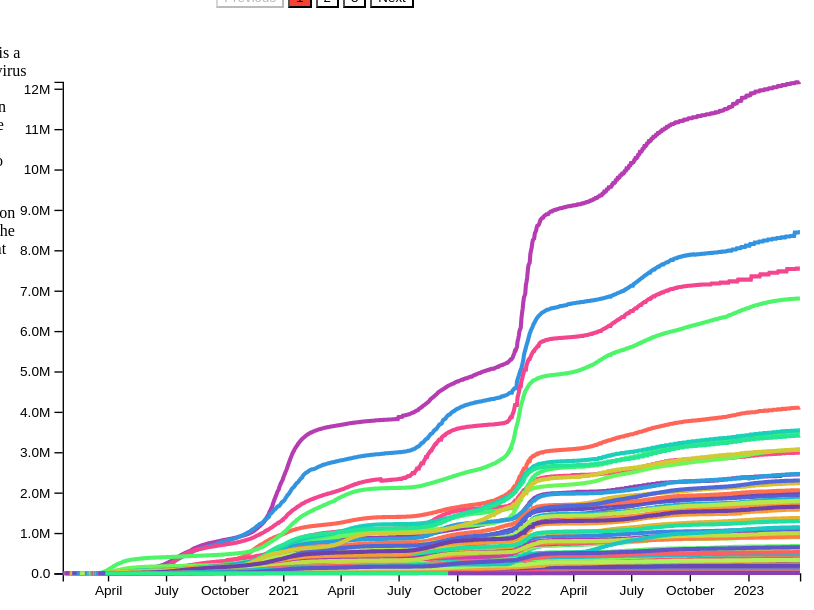
D3 v7 page, settled after 480 driven frames (8 s of simulated time); the page loaded 2 data file(s).


        var page = 1;

        var infection_data = d3.csv('./data/infection.csv')
            .then(function (data) {
                map = new Map();
                for (const unprocessed of data) {
                    d = {
                        state: unprocessed.state,
                        date: d3.timeParse("%Y-%m-%d")(unprocessed.date),
                        cases: Number(unprocessed.cases),
                        deaths: Number(unprocessed.deaths),
                    };

                    if (map.has(d.state)) {
                        map.get(d.state).push(d);
                    } else {
                        map.set(d.state, [d]);
                    }
                }
                return map;
            });

        var scatter_data = d3.csv('./data/scatter.csv')
            .then(function (data) {
                return [...data.map(function (d) {
                    return {
                        state: d.state,
                        cases: d.cases = "" ? NaN : Number(d.cases),
                        pop: d.pop == "" ? NaN : Number(d.pop),
                        cost: d.cost = "" ? NaN : Number(d.cost),
                        mask: d.mask = "" ? NaN : Number(d.mask),
                    };
                })];
            });

        async function render_page1() {
            reset_page();
            page = 1;
            document.getElementById("prev").disabled = true;
            document.getElementById("des_p1").hidden = false;
            document.getElementById("b1").style = "background-color: #f44336;";

            data = await infection_data;

            // draw chart
            var h = 360;
            var w = 540;

            var svg = d3.select("#diagram")
                .append("g")
                .attr("transform", "translate(40,20)")

            // x axis
            var xScale = d3.scaleTime()
                .domain([
                    Math.min(...[...data.values()].flat().map(function (d) { return d.date; })),
                    Math.max(...[...data.values()].flat().map(function (d) { return d.date; }))
                ])
                .range([0, w]);
            svg.append("g")
                .attr("transform", "translate(0," + h + ")")
                .call(d3.axisBottom(xScale));

            // y axis
            var yScale = d3.scaleLinear()
                .domain([
                    0,
                    Math.max(...[...data.values()].flat().map(function (d) { return d.cases; }))
                ])
                .range([h, 0]);
            svg.append("g")
                .call(d3.axisLeft(yScale).tickFormat(function (d) { return d3.format(".2s")(d); }));

            // color axis
            var cScale = d3.scaleBand()
                .domain([...data.keys()].toSorted())
                .range([0, 1]);

            // tool tips
            var tooltip = d3.select("#tooltip");

            for (let [key, value] of map) {
                svg.append("path")
                    .datum(value)
                    .attr("fill", "none")
                    .attr("stroke", function (d) { return d3.interpolateRainbow(cScale(key)); })
                    .attr("stroke-width", 3.0)
                    .attr("d", d3.line()
                        .x(function (d) { return xScale(d.date); })
                        .y(function (d) { return yScale(d.cases); })
                    )
                    .on('mouseover', async function (event, d) {
                        tooltip.transition()
                            .delay(30)
                            .duration(200)
                            .style("opacity", 1);

                        if (event.pageX > (window.screen.width / 2)) {
                            tooltip.style("left", (event.pageX - 215) + "px")
                        } else {
                            tooltip.style("left", (event.pageX + 15) + "px")
                        }

                        if (event.pageY > (window.screen.height / 2)) {
                            tooltip.style("top", (event.pageY - 100) + "px")
                        } else {
                            tooltip.style("top", (event.pageY + 15) + "px")
                        }

                        var px = d3.pointer(event)[0];
                        await page1_tooltip(tooltip, d, cScale, xScale, px);
                    })
                    .on("mouseout", async function (event, d) {
                        tooltip.transition()
                            .duration(100)
                            .style("opacity", 0);
                    });
            }
        }

        async function page1_tooltip(tooltip, data, cScale, xScale, px) {
            var date = xScale.invert(px);
            var i = d3.scan(data, function (d) { return Math.abs(d.date - date); })
            var d = data[i];

            tooltip
                .select("#title")
                .style("color", d3.interpolateRainbow(cScale(d.state)))
                .text("◼ " + d.state);

            tooltip
                .select("#text")
                .text("as of " + d3.timeFormat("%B %d, %Y")(d.date) + ", there are " + d.cases + " people infected.");
        }

        async function render_page2() {
            reset_page();
            page = 2;
            document.getElementById("des_p2").hidden = false;
            document.getElementById("b2").style = "background-color: #f44336;";

            data = await infection_data;

            // draw chart
            var h = 360;
            var w = 540;

            var svg = d3.select("#diagram")
                .append("g")
                .attr("transform", "translate(40,20)")

            // x axis
            var xScale = d3.scaleTime()
                .domain([
                    Math.min(...[...data.values()].flat().map(function (d) { return d.date; })),
                    Math.max(...[...data.values()].flat().map(function (d) { return d.date; }))
                ])
                .range([0, w]);
            svg.append("g")
                .attr("transform", "translate(0," + h + ")")
                .call(d3.axisBottom(xScale));

            // y axis
            var yScale = d3.scaleLinear()
                .domain([
                    0,
                    Math.max(...[...data.values()].flat().map(function (d) { return d.cases; }))
                ])
                .range([h, 0]);
            svg.append("g")
                .call(d3.axisLeft(yScale).tickFormat(function (d) { return d3.format(".2s")(d); }));

            // color axis
            var cScale = d3.scaleBand()
                .domain([...data.keys()].toSorted())
                .range([0, 1]);

            // background
            for (let [key, value] of map) {
                svg.append("path")
                    .datum(value)
                    .attr("fill", "none")
                    .attr("stroke", function (d) { return d3.interpolateRainbow(cScale(key)); })
                    .attr("stroke-width", 3.0)
                    .attr("stroke-opacity", 0.5)
                    .attr("d", d3.line()
                        .x(function (d) { return xScale(d.date); })
                        .y(function (d) { return yScale(d.cases); })
                    )
            }

            // tool tips
            var tooltip = d3.select("#tooltip");

            // event 
            var events = [
                {
                    date: d3.timeParse("%Y-%m-%d")("2020-12-14"),
                    text: "first vaccine was administered in the United States.",
                },
                {
                    date: d3.timeParse("%Y-%m-%d")("2020-04-03"),
                    text: "CDC issued guidance of mask use for the general public.",
                },
                {
                    date: d3.timeParse("%Y-%m-%d")("2020-10-05"),
                    text: "Delta (B.1.617.2) variant was first discoverd.",
                },
                {
                    date: d3.timeParse("%Y-%m-%d")("2021-11-24"),
                    text: "Omicron (B.1.1.529) variant was first discoverd.",
                }
            ]

            var annotation = svg.selectAll('.empty')
                .data(events)
                .enter()
                .append('g')
                .attr("transform", function (d) { return "translate(" + xScale(d.date) + ",0)"; });

            annotation.append('line')
                .attr("x1", 0)
                .attr("y1", 0)
                .attr("x2", 0)
                .attr("y2", 360)
                .attr("stroke", "red")
                .attr("stroke-width", 1.0);

            annotation.append('circle')
                .attr("cx", 0)
                .attr("cy", 5)
                .attr("r", 5)
                .attr("fill", "red")
                .on('mouseover', async function (event, d) {
                    tooltip.transition()
                        .delay(30)
                        .duration(200)
                        .style("opacity", 1);

                    tooltip
                        .style("left", (event.pageX - 100) + "px")
                        .style("top", (event.pageY + 10) + "px")

                    await page2_tooltip(tooltip, d);
                })
                .on("mouseout", async function (event, d) {
                    tooltip.transition()
                        .duration(100)
                        .style("opacity", 0);
                });
        }

        async function page2_tooltip(tooltip, d) {
            tooltip
                .select("#title")
                .text(d3.timeFormat("%B %d, %Y")(d.date));

            tooltip
                .select("#text")
                .text(d.text);
        }

        async function render_page3() {
            reset_page();
            page = 3;
            document.getElementById("next").disabled = true;
            document.getElementById("des_p3").hidden = false;
            document.getElementById("b3").style = "background-color: #f44336;";

            data = await scatter_data;

            // draw chart
            var h = 360;
            var w = 540;

            var svg = d3.select("#diagram")
                .append("g")
                .attr("transform", "translate(40,20)")

            const xValue = function (d) {
                if (p3x == "population") {
                    return d.pop;
                } else if (p3x == "mask_usage") {
                    return d.mask;
                } else if (p3x == "health_cost_total") {
                    return d.cost;
                } else {
                    return d.cost / d.pop;
                }
            }

            const yValue = function (d) {
                if (p3y == "case_total") {
                    return d.cases;
                } else {
                    return d.cases / d.pop;
                }
            }

            console.log(data);
            console.log("" + p3x + xValue(data[0]));
            console.log("" + p3y + yValue(data[0]));

            console.log(d3.extent(data, d => xValue(d)))

            // x axis
            var xScale = d3.scaleLinear()
                .domain(d3.extent(data, d => xValue(d)))
                .range([0, w]);
            svg.append("g")
                .attr("transform", "translate(0," + h + ")")
                .call(d3.axisBottom(xScale));

            // y axis
            var yScale = d3.scaleLinear()
                .domain(d3.extent(data, d => yValue(d)))
                .range([h, 0]);
            svg.append("g")
                .call(d3.axisLeft(yScale).tickFormat(function (d) { if (d > 10) { return d3.format(".2s")(d); } else { return d; } }));

            // color axis
            var cScale = d3.scaleBand()
                .domain([...data.map(d => d.state)].toSorted())
                .range([0, 1]);

            // tool tips
            var tooltip = d3.select("#tooltip");

            svg.selectAll(".empty")
                .data(data)
                .enter()
                .append("circle")
                .attr("cx", function (d) { return xScale(xValue(d)); })
                .attr("cy", function (d) { return yScale(yValue(d)); })
                .attr("r", "3pt")
                .attr("fill", function (d) { return d3.interpolateRainbow(cScale(d.state)); })
                .attr("visibility", function (d) {
                    if (xValue(d) == 0 || yValue(d) == 0) { return "hidden"; } else { return "visible"; }
                })
                .on('mouseover', async function (event, d) {
                    tooltip.transition()
                        .delay(30)
                        .duration(200)
                        .style("opacity", 1);

                    if (event.pageX > (window.screen.width / 2)) {
                        tooltip.style("left", (event.pageX - 215) + "px")
                    } else {
                        tooltip.style("left", (event.pageX + 15) + "px")
                    }

                    if (event.pageY > (window.screen.height / 2)) {
                        tooltip.style("top", (event.pageY - 100) + "px")
                    } else {
                        tooltip.style("top", (event.pageY + 15) + "px")
                    }

                    tooltip
                        .style("left", (event.pageX - 100) + "px")
                        .style("top", (event.pageY + 10) + "px")

                    await page3_tooltip(tooltip, cScale, d);
                })
                .on("mouseout", async function (event, d) {
                    tooltip.transition()
                        .duration(100)
                        .style("opacity", 0);
                });
        }

        async function page3_tooltip(tooltip, cScale, d) {
            tooltip
                .select("#title")
                .style("color", d3.interpolateRainbow(cScale(d.state)))
                .text("◼ " + d.state);

            tooltip
                .select("#text")
                .text(
                    "covid-19 cases: " + d.cases + " (" + (d.cases / d.pop * 100).toFixed(2) + "%) \n" +
                    "population: " + d.pop + "\n" +
                    "mask usage: " + (d.mask * 100).toFixed(2) + "% \n" +
                    "health cost (total): $" + d.cost + " millions" + "\n" +
                    "health cost (per capita): $" + (d.cost / d.pop * 1000000).toFixed(2)
                );
        }

        async function render_page(i) {
            if (i == 1) {
                await render_page1();
            } else if (i == 2) {
                await render_page2();
            } else if (i == 3) {
                await render_page3();
            } else {
                await reset_page();
            }
        }

        async function click_prev() {
            render_page(page - 1);
        }

        async function click_next() {
            render_page(page + 1);
        }

        function reset_page() {
            document.getElementById("des_p1").hidden = true;
            document.getElementById("des_p2").hidden = true;
            document.getElementById("des_p3").hidden = true;

            document.getElementById("prev").disabled = false;
            document.getElementById("next").disabled = false;

            document.getElementById("b1").style = "background-color: #ffffff;";
            document.getElementById("b2").style = "background-color: #ffffff;";
            document.getElementById("b3").style = "background-color: #ffffff;";

            document.getElementById("diagram").innerHTML = "";

            d3.select("#tooltip")
                .style("opacity", 0)
                .style("position", "absolute");
        }

        var p3x = undefined;
        var p3y = undefined;

        function get_p3x() {
            var e = document.getElementById("p3x");
            return e.value;
        }

        function get_p3y() {
            var e = document.getElementById("p3y");
            return e.value;
        }

        async function onChangeX() {
            p3x = get_p3x();
            await render_page3();
        }

        async function onChangeY() {
            p3y = get_p3y();
            await render_page3();
        }

        async function init() {
            p3x = get_p3x();
            p3y = get_p3y();

            await render_page(1);
        }
    

### data: data/scatter.csv
state, cases, deaths, cost, mask, pop
Alabama, 1648385, 21631, 45673, 0.7304, 5039877
Alaska, 308893, 1438, 9975, 0.7644, 732673
American Samoa, 8309, 34.0, , , 
Arizona, 2451062, 33190, 64980, 0.8261, 7276316
Arkansas, 1008303, 13068, 28300, 0.7193, 3025891
California, 12169158, 104277, 405451, 0.8731, 39237836
Colorado, 1771010, 14245, 49849, 0.7973, 5812069
Connecticut, 978456, 12270, 44425, 0.9068, 3605597
Delaware, 332861, 3352, 12729, 0.9214, 1003384
District of Columbia, 178226, 1487, 10251, 0.9038, 670050
Florida, 7542869, 87141, 214408, 0.7978, 21781128
Georgia, 2984923, 41056, 93803, 0.7448, 10799566
Guam, 62077, 421.0, , , 
Hawaii, 372408, 1851, 14480, 0.9238, 1441553
Idaho, 522919, 5456, 14886, 0.6603, 1900923
Illinois, 4107931, 41618, 128263, 0.756, 12671469
Indiana, 2054533, 26179, 71040, 0.7172, 6805985
Iowa, 907421, 10770, 30968, 0.6703, 3193079
Kansas, 940815, 10232, 27414, 0.665, 2934582
Kentucky, 1723722, 18348, 45922, 0.7337, 4509394
Louisiana, 1580709, 18835, 48845, 0.7543, 4624047
Maine, 319997, 2981, 16306, 0.8081, 1372247
Maryland, 1369930, 16672, 65641, 0.8951, 6165129
Massachusetts, 2230150, 24441, 91817, 0.9187, 6984723
Michigan, 3068195, 42311, 98638, 0.8044, 10050811
Minnesota, 1784263, 14964, 61357, 0.6663, 5707390
Mississippi, 993035, 13431, 27870, 0.7587, 2949965
Missouri, 1794207, 23998, 61031, 0.6421, 6168187
Montana, 330875, 3701, 11035, 0.5942, 1104271
Nebraska, 570835, 5068, 20371, 0.6497, 1963692
Nevada, 892814, 12093, 26200, 0.8377, 3143991
New Hampshire, 379689, 3018, 16113, 0.8181, 1388992
New Jersey, 3057442, 36097, 105416, 0.8969, 9267130
New Mexico, 673541, 9110, 18750, 0.8415, 2115877
New York, 6805271, 80138, 270847, 0.9026, 19835913
North Carolina, 3481732, 29746, 94532, 0.8127, 10551162
North Dakota, 288106, 2529, 8649, 0.5601, 774948
Northern Mariana Islands, 13395, 41.0, , , 
Ohio, 3415254, 42061, 122521, 0.7027, 11780017
Oklahoma, 1295832, 16549, 37595, 0.6692, 3986639
Oregon, 967156, 9451, 42716, 0.8366, 4246155
Pennsylvania, 3539135, 50701, 148327, 0.8519, 12964056
Puerto Rico, 1139243, 5848, , , 3263584
Rhode Island, 461788, 3915, 12362, 0.9264, 1095610
South Carolina, 1840458, 20192, 45742, 0.7478, 5190705
South Dakota, 280525, 3222, 11154, 0.6349, 895376
Tennessee, 2459152, 29035, 64295, 0.6857, 6975218
Texas, 8447233, 94518, 246812, 0.8076, 29527941
Utah, 1093049, 5316, 24447, 0.707, 3337975
Vermont, 153198, 939.0, 7951, 0.8198, 645570
Virgin Islands, 24838, 130.0, , , 
Virginia, 2298300, 23782, 78989, 0.8308, 8642274
Washington, 1940704, 15905, 71277, 0.8517, 7738692
West Virginia, 645710, 8132, 22790, 0.7335, 1782959
Wisconsin, 2014524, 16485, 58220, 0.7059, 5895908
Wyoming, 185800, 2014, 6399, 0.6112, 578803

### data: data/infection.csv
, date, state, cases, deaths
0, 2020-01-21, Washington, 1, 0.0
1, 2020-01-22, Washington, 1, 0.0
2, 2020-01-23, Washington, 1, 0.0
3, 2020-01-24, Illinois, 1, 0.0
4, 2020-01-24, Washington, 1, 0.0
5, 2020-01-25, California, 1, 0.0
6, 2020-01-25, Illinois, 1, 0.0
7, 2020-01-25, Washington, 1, 0.0
8, 2020-01-26, Arizona, 1, 0.0
9, 2020-01-26, California, 2, 0.0
10, 2020-01-26, Illinois, 1, 0.0
11, 2020-01-26, Washington, 1, 0.0
12, 2020-01-27, Arizona, 1, 0.0
13, 2020-01-27, California, 2, 0.0
14, 2020-01-27, Illinois, 1, 0.0
15, 2020-01-27, Washington, 1, 0.0
16, 2020-01-28, Arizona, 1, 0.0
17, 2020-01-28, California, 2, 0.0
18, 2020-01-28, Illinois, 1, 0.0
19, 2020-01-28, Washington, 1, 0.0
20, 2020-01-29, Arizona, 1, 0.0
21, 2020-01-29, California, 2, 0.0
22, 2020-01-29, Illinois, 1, 0.0
23, 2020-01-29, Washington, 1, 0.0
24, 2020-01-30, Arizona, 1, 0.0
25, 2020-01-30, California, 2, 0.0
26, 2020-01-30, Illinois, 2, 0.0
27, 2020-01-30, Washington, 1, 0.0
28, 2020-01-31, Arizona, 1, 0.0
29, 2020-01-31, California, 3, 0.0
30, 2020-01-31, Illinois, 2, 0.0
31, 2020-01-31, Washington, 1, 0.0
32, 2020-02-01, Arizona, 1, 0.0
33, 2020-02-01, California, 3, 0.0
34, 2020-02-01, Illinois, 2, 0.0
35, 2020-02-01, Massachusetts, 1, 0.0
36, 2020-02-01, Washington, 1, 0.0
37, 2020-02-02, Arizona, 1, 0.0
38, 2020-02-02, California, 6, 0.0
39, 2020-02-02, Illinois, 2, 0.0
40, 2020-02-02, Massachusetts, 1, 0.0
41, 2020-02-02, Washington, 1, 0.0
42, 2020-02-03, Arizona, 1, 0.0
43, 2020-02-03, California, 6, 0.0
44, 2020-02-03, Illinois, 2, 0.0
45, 2020-02-03, Massachusetts, 1, 0.0
46, 2020-02-03, Washington, 1, 0.0
47, 2020-02-04, Arizona, 1, 0.0
48, 2020-02-04, California, 6, 0.0
49, 2020-02-04, Illinois, 2, 0.0
50, 2020-02-04, Massachusetts, 1, 0.0
51, 2020-02-04, Washington, 1, 0.0
52, 2020-02-05, Arizona, 1, 0.0
53, 2020-02-05, California, 6, 0.0
54, 2020-02-05, Illinois, 2, 0.0
55, 2020-02-05, Massachusetts, 1, 0.0
56, 2020-02-05, Washington, 1, 0.0
57, 2020-02-05, Wisconsin, 1, 0.0
58, 2020-02-06, Arizona, 1, 0.0
59, 2020-02-06, California, 6, 0.0
... 61,887 more rows